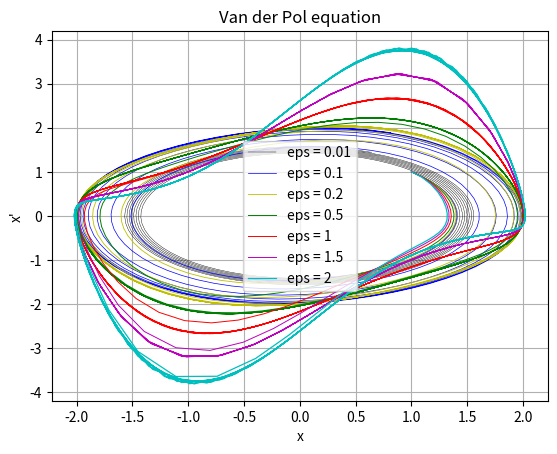

Recreate this plot in Python.
import numpy as np
from scipy.integrate import odeint
import matplotlib.pyplot as plt

tf = 50
tspan = np.arange(0, tf, 0.1)
init = [1, 1]

eps = [0.01, 0.1, 0.2, 0.5, 1, 1.5, 2]
sol = [0 for i in range(len(eps))]

#dxdt = y
#dydt = eps*(1-x**2)*y - x
for i in range(len(eps)):
    def pend(vect,  t):
        x, y = vect
        dvectdt = [y, eps[i]*(1-x**2)*y - x]
        #dvectdt = [i*(x - 1/3*x**3 - y), 1/i * x]
        return dvectdt

    sol[i] = odeint(pend, init, tspan)

    
plt.plot(sol[0][:, 0], sol[0][:, 1], 'k', linewidth = 0.3, label='eps = ' + str(eps[0]))
plt.plot(sol[1][:, 0], sol[1][:, 1], 'b', linewidth = 0.5, label='eps = ' + str(eps[1]))
plt.plot(sol[2][:, 0], sol[2][:, 1], 'y', linewidth = 0.6, label='eps = ' + str(eps[2]))
plt.plot(sol[3][:, 0], sol[3][:, 1], 'g', linewidth = 0.7, label='eps = ' + str(eps[3]))
plt.plot(sol[4][:, 0], sol[4][:, 1], 'r', linewidth = 0.7, label='eps = ' + str(eps[4]))
plt.plot(sol[5][:, 0], sol[5][:, 1], 'm', linewidth = 0.7, label='eps = ' + str(eps[5]))
plt.plot(sol[6][:, 0], sol[6][:, 1], 'c', linewidth = 0.9, label='eps = ' + str(eps[6]))
plt.title("Van der Pol equation")
plt.legend(loc='best')
plt.xlabel('x')
plt.ylabel('x\'')
plt.grid()
plt.show()
